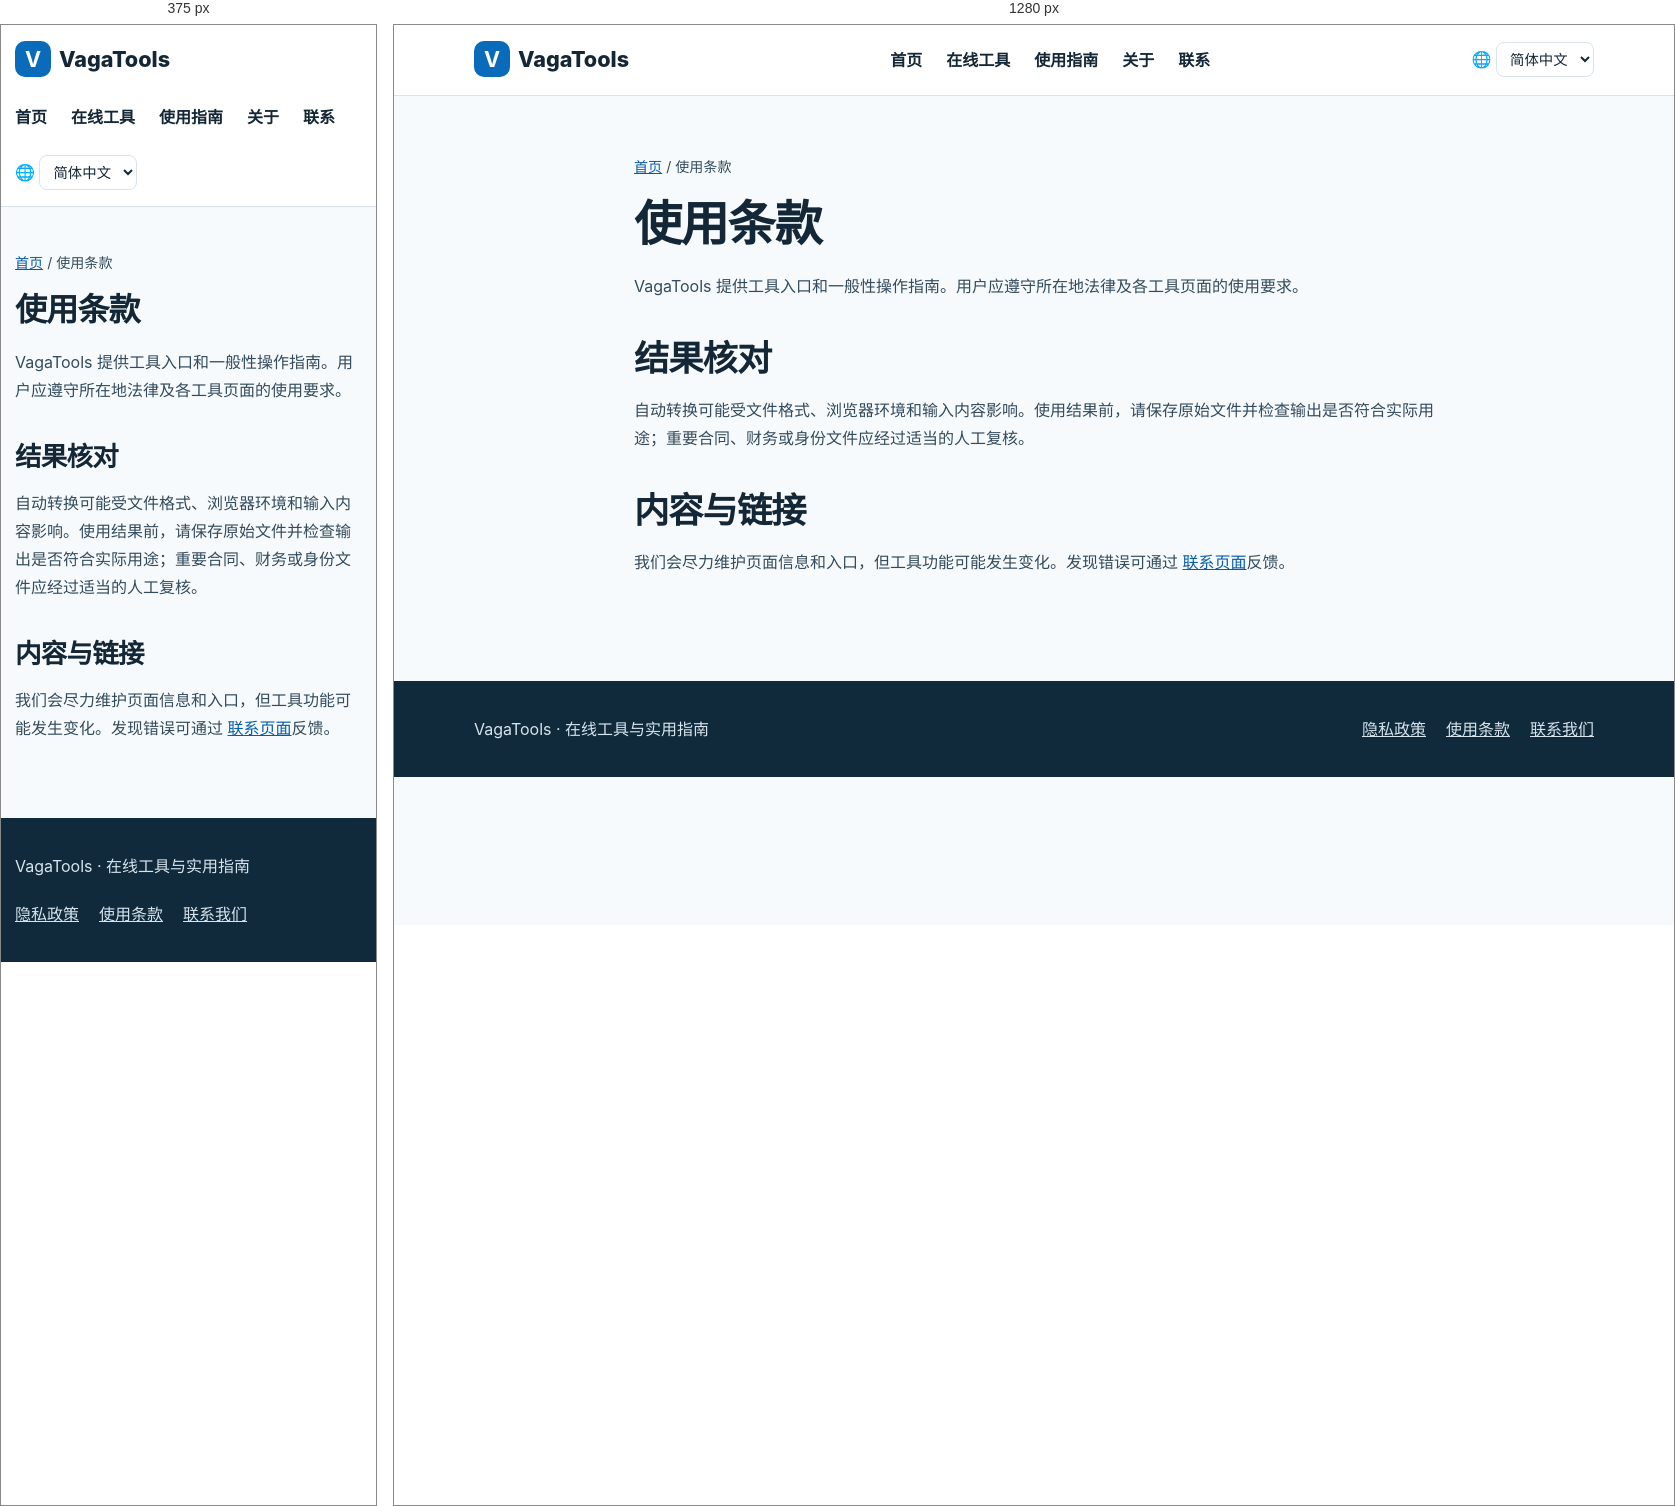
Rendered at 375 px and 1280 px, left to right.

<!-- file: terms.html -->
<!doctype html><html lang="zh-CN"><head><meta charset="utf-8"><meta name="viewport" content="width=device-width, initial-scale=1"><title>使用条款 | VagaTools</title><meta name="description" content="VagaTools 在线工具入口与指南的使用说明。"><link rel="canonical" href="https://www.vagatools.com/terms.html"><link rel="alternate" hreflang="zh" href="https://www.vagatools.com/terms.html"><link rel="alternate" hreflang="en" href="https://www.vagatools.com/en/terms.html"><link rel="alternate" hreflang="ja" href="https://www.vagatools.com/ja/terms.html"><link rel="alternate" hreflang="ko" href="https://www.vagatools.com/ko/terms.html"><link rel="alternate" hreflang="es" href="https://www.vagatools.com/es/terms.html"><link rel="alternate" hreflang="fr" href="https://www.vagatools.com/fr/terms.html"><link rel="alternate" hreflang="x-default" href="https://www.vagatools.com/en/terms.html"><script src="locale.js" defer></script><link rel="stylesheet" href="styles.css"><link rel="icon" type="image/svg+xml" href="favicon.svg"></head><body><header class="head"><div class="wrap"><a class="brand" href="index.html"><b>V</b>VagaTools</a><nav class="nav" aria-label="主导航"><a href="index.html">首页</a><a href="index.html#tools">在线工具</a><a href="guides/index.html">使用指南</a><a href="about.html">关于</a><a href="contact.html">联系</a></nav><label class="language" for="language-switch">🌐 <span class="sr-only">Language</span><select id="language-switch" aria-label="Language"><option value="terms.html" selected>简体中文</option><option value="en/terms.html">English</option><option value="ja/terms.html">日本語</option><option value="ko/terms.html">한국어</option><option value="es/terms.html">Español</option><option value="fr/terms.html">Français</option></select></label></div></header><main><article class="wrap article"><p class="crumb"><a href="index.html">首页</a> / 使用条款</p><h1>使用条款</h1><p>VagaTools 提供工具入口和一般性操作指南。用户应遵守所在地法律及各工具页面的使用要求。</p><h2>结果核对</h2><p>自动转换可能受文件格式、浏览器环境和输入内容影响。使用结果前，请保存原始文件并检查输出是否符合实际用途；重要合同、财务或身份文件应经过适当的人工复核。</p><h2>内容与链接</h2><p>我们会尽力维护页面信息和入口，但工具功能可能发生变化。发现错误可通过 <a href="contact.html">联系页面</a>反馈。</p></article></main><footer class="footer"><div class="wrap"><p>VagaTools · 在线工具与实用指南</p><nav aria-label="页脚导航"><a href="privacy.html">隐私政策</a><a href="terms.html">使用条款</a><a href="contact.html">联系我们</a></nav></div></footer></body></html>

/* @media block from styles.css */
@media(max-width:760px){.head .wrap{align-items:flex-start;flex-direction:column}.grid{grid-template-columns:1fr}.hero{padding:42px 0}.section{padding:40px 0}.article{padding:30px 0 60px}.wrap{width:min(100% - 28px,1120px)}}

/* @media block from styles.css */
@media(max-width:760px){.language{align-self:flex-start}}